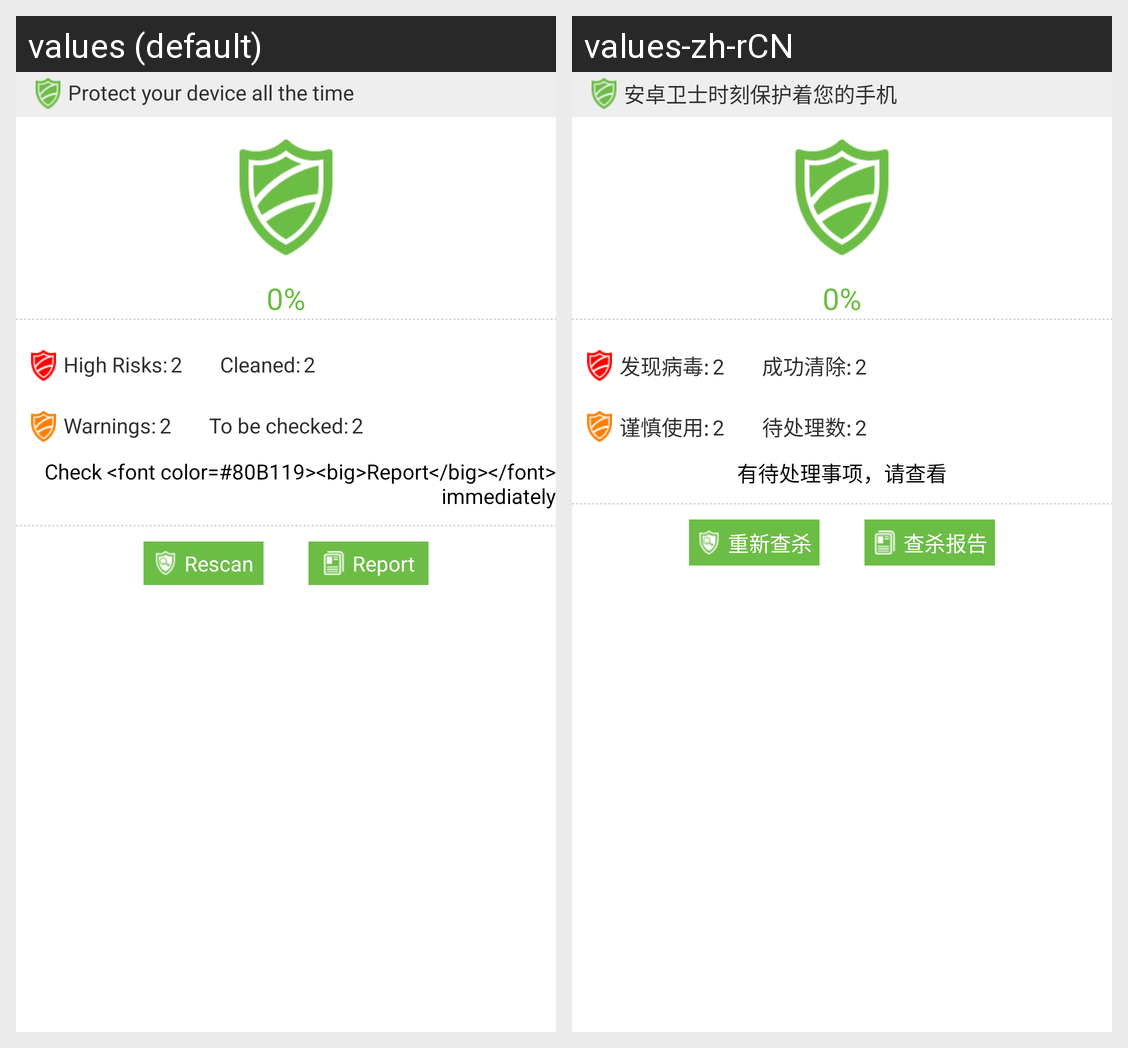

Here is an Android app screen in its default locale and in the app's own translations. Write out the translated-string differences for the strings that appear on this screen.
Android screen res/layout/virus_scan_3.xml rendered under 2 locales, left to right: values (default), values-zh-rCN. Device: Nexus 5 (rendered at 1080×1920; each locale shown at half size, 540×960, under a caption strip naming it); theme Theme.MaterialComponents.DayNight.NoActionBar.
Strings drawn on this screen, with the default value and each locale's value (text and hints the layout hard-codes, and strings that could not be matched under every locale, appear in the picture but are not listed):

safe_your_mobile
  values: Protect your device all the time
  values-zh-rCN: 安卓卫士时刻保护着您的手机

virus_scan_find_virus_text
  values: High Risks:
  values-zh-rCN: 发现病毒:

virus_scan_clean_success_text
  values: Cleaned:
  values-zh-rCN: 成功清除:

virus_scan_care_use_text
  values: Warnings:
  values-zh-rCN: 谨慎使用:

virus_scan_need_treat_text
  values: To be checked:
  values-zh-rCN: 待处理数:

virus_scan_fail_prompt_text
  values: Check <font color=#80B119><big>Report</big></font> immediately
  values-zh-rCN: 有待处理事项，请查看

virus_scan_report_text
  values: Report
  values-zh-rCN: 查杀报告

virus_scan_again_text
  values: Rescan
  values-zh-rCN: 重新查杀
